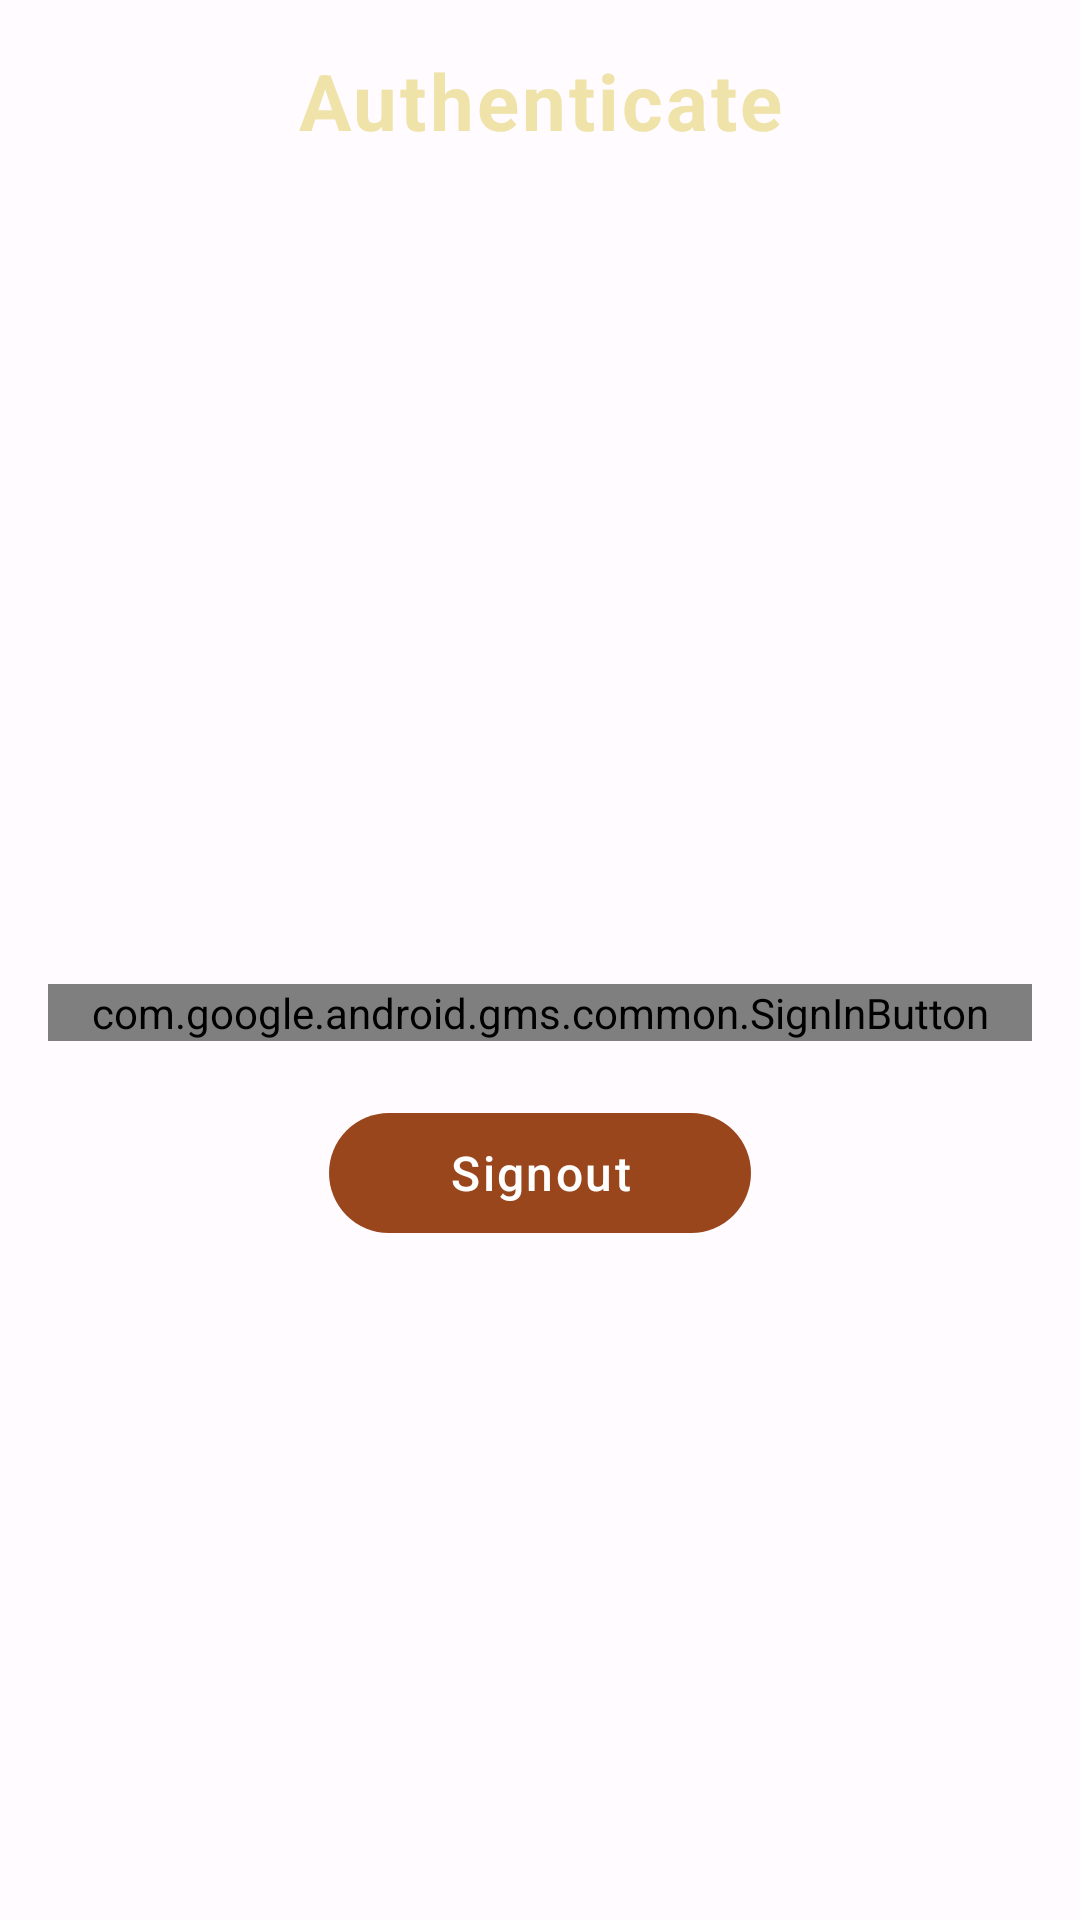

Produce the Android XML layout that renders to this screen, including the resource entries it uses.
<!-- AndroidManifest.xml: application theme Theme.KChatApp -->
<!-- res/layout/activity_main.xml -->
<?xml version="1.0" encoding="utf-8"?>
<layout xmlns:android="http://schemas.android.com/apk/res/android"
    xmlns:app="http://schemas.android.com/apk/res-auto"
    xmlns:tools="http://schemas.android.com/tools">

    <data>

    </data>

    <androidx.constraintlayout.widget.ConstraintLayout
        android:id="@+id/main"
        android:layout_width="match_parent"
        android:layout_height="match_parent"
        android:background="@drawable/_114100"
        tools:context=".screen.activity.authentication.MainActivity"
        android:padding="16dp">

        <TextView
            android:id="@+id/appName"
            android:layout_width="match_parent"
            android:layout_height="wrap_content"
            android:gravity="center"
            android:letterSpacing=".04"
            android:text="Authenticate"
            android:textColor="@color/md_theme_dark_onTertiaryContainer"
            android:textSize="26sp"
            android:textStyle="bold"
            app:layout_constraintEnd_toEndOf="parent"
            app:layout_constraintStart_toStartOf="parent"
            app:layout_constraintTop_toTopOf="parent" />

        <com.google.android.gms.common.SignInButton
            android:id="@+id/authenticate"
            android:layout_width="match_parent"
            android:layout_height="wrap_content"
            android:layout_centerInParent="true"
            android:visibility="visible"
            app:layout_constraintBottom_toBottomOf="parent"
            app:layout_constraintEnd_toEndOf="parent"
            app:layout_constraintStart_toStartOf="parent"
            app:layout_constraintTop_toBottomOf="@+id/appName" />

        <com.google.android.material.button.MaterialButton
            android:id="@+id/signOut"
            android:layout_width="wrap_content"
            android:layout_height="wrap_content"
            android:layout_centerInParent="true"
            android:layout_marginTop="20dp"
            android:letterSpacing=".05"
            android:text="Signout"
            android:textSize="16sp"
            android:textColor="@color/white"
            android:paddingHorizontal="40dp"
            app:layout_constraintEnd_toEndOf="parent"
            app:layout_constraintStart_toStartOf="parent"
            app:layout_constraintTop_toBottomOf="@+id/authenticate" />

    </androidx.constraintlayout.widget.ConstraintLayout>
</layout>
<!-- resources referenced by this layout -->
<resources>
  <color name="md_theme_dark_onTertiaryContainer">#EFE3A9</color>
  <color name="white">#FFFFFFFF</color>
  <style name="Base.Theme.KChatApp" parent="Theme.Material3.DayNight.NoActionBar">
          
          
      </style>
  <color name="md_theme_light_primary">#99461D</color>
  <color name="md_theme_light_onPrimary">#FFFFFF</color>
  <color name="md_theme_light_primaryContainer">#FFDBCD</color>
  <color name="md_theme_light_onPrimaryContainer">#360F00</color>
  <color name="md_theme_light_secondary">#77574A</color>
  <color name="md_theme_light_onSecondary">#FFFFFF</color>
  <color name="md_theme_light_secondaryContainer">#FFDBCD</color>
  <color name="md_theme_light_onSecondaryContainer">#2C160C</color>
  <color name="md_theme_light_tertiary">#675F30</color>
  <color name="md_theme_light_onTertiary">#FFFFFF</color>
  <color name="md_theme_light_tertiaryContainer">#EFE3A9</color>
  <color name="md_theme_light_onTertiaryContainer">#201C00</color>
  <color name="md_theme_light_error">#BA1A1A</color>
  <color name="md_theme_light_errorContainer">#FFDAD6</color>
  <color name="md_theme_light_onError">#FFFFFF</color>
  <color name="md_theme_light_onErrorContainer">#410002</color>
  <color name="md_theme_light_background">#FFFBFF</color>
  <color name="md_theme_light_onBackground">#201A18</color>
  <color name="md_theme_light_surface">#FFFBFF</color>
  <color name="md_theme_light_onSurface">#201A18</color>
  <color name="md_theme_light_surfaceVariant">#F5DED5</color>
  <color name="md_theme_light_onSurfaceVariant">#53443E</color>
  <color name="md_theme_light_outline">#85736C</color>
  <color name="md_theme_light_inverseOnSurface">#FBEEEA</color>
  <color name="md_theme_light_inverseSurface">#362F2C</color>
  <color name="md_theme_light_inversePrimary">#FFB596</color>
</resources>
